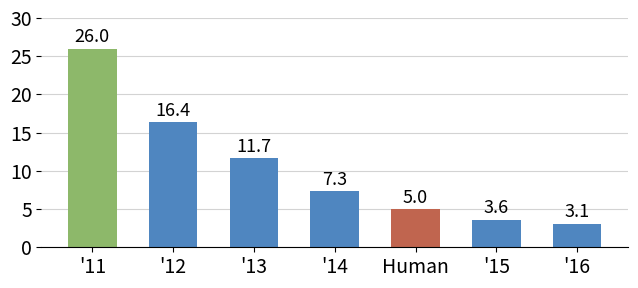

This figure's Python source:
'''
Generates a bar chart for the given labels and values.

These values are the errors obtained historically in the ImageNet benchmark.
'''

import matplotlib.pyplot as plt
import numpy as np

labels = ["'11", "'12", "'13", "'14", "Human", "'15", "'16"]
values = [26.0, 16.4, 11.7, 7.3, 5.0, 3.6, 3.1]
colors = ['#8db86a', '#4f86c0', '#4f86c0', '#4f86c0', '#c0654f', '#4f86c0', '#4f86c0']

fig, ax = plt.subplots(figsize=(1944/300, 894/300))

bars = ax.bar(labels, values, color=colors, edgecolor='none', width=0.6)

for bar, val in zip(bars, values):
    ax.text(bar.get_x() + bar.get_width() / 2, bar.get_height() + 0.3,
            str(val), ha='center', va='bottom', fontsize=13)

ax.set_ylim([0, 30])
ax.set_yticks([0, 5, 10, 15, 20, 25, 30])

ax.tick_params(axis='x', labelsize=14)
ax.tick_params(axis='y', labelsize=14)

ax.yaxis.grid(True, color='lightgray', linewidth=0.8)
ax.set_axisbelow(True)
ax.spines['top'].set_visible(False)
ax.spines['right'].set_visible(False)
ax.spines['left'].set_visible(False)

plt.tight_layout()
plt.savefig('imagenet.png', dpi=150)
plt.show()
